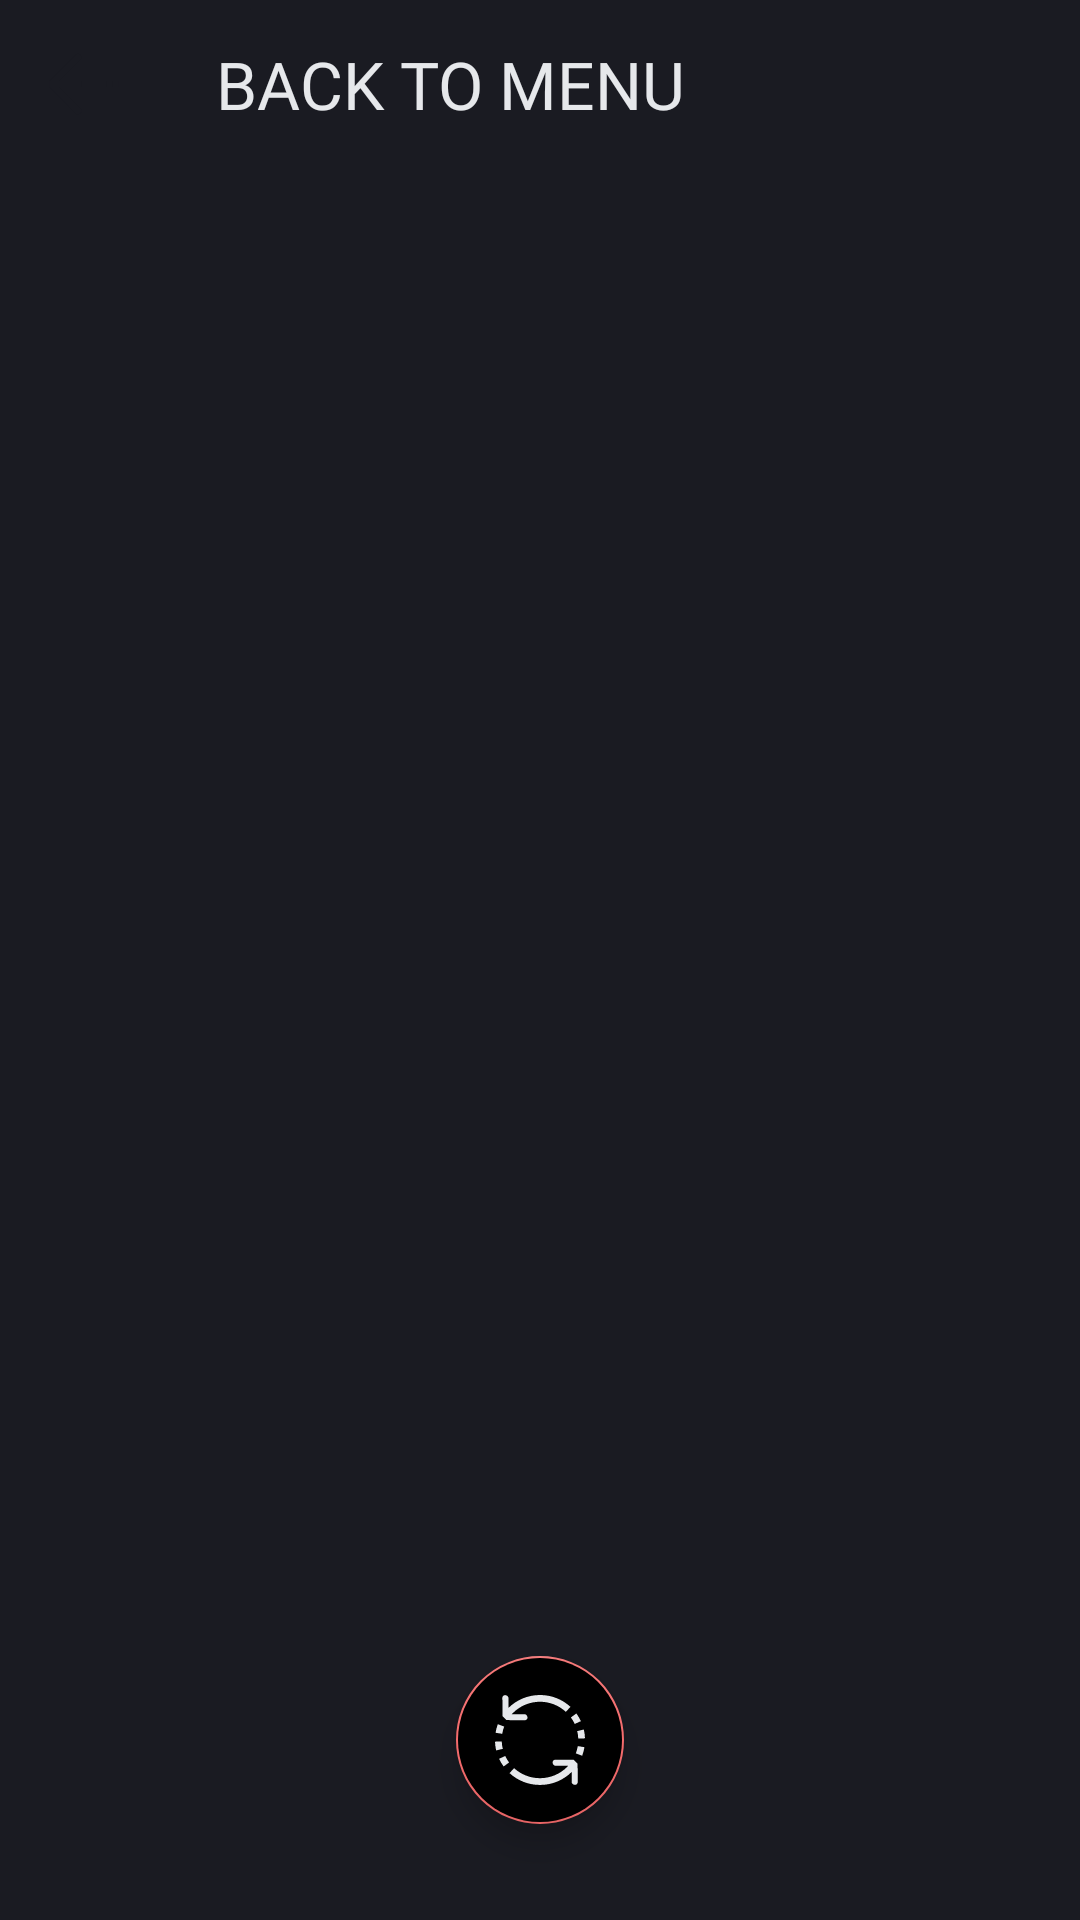

Produce the Android XML layout that renders to this screen, including the resource entries it uses.
<!-- AndroidManifest.xml: application theme Theme.CrossVsZero -->
<!-- res/layout/fragment_game.xml -->
<?xml version="1.0" encoding="utf-8"?>
<androidx.constraintlayout.widget.ConstraintLayout xmlns:android="http://schemas.android.com/apk/res/android"
    xmlns:app="http://schemas.android.com/apk/res-auto"
    xmlns:tools="http://schemas.android.com/tools"
    android:id="@+id/game"
    android:layout_width="match_parent"
    android:layout_height="match_parent"
    android:background="?attr/appBackgroundColor"
    tools:context=".ui.fragments.GameFragment">

    <androidx.constraintlayout.widget.Guideline
        android:id="@+id/gameRightBorder"
        android:layout_width="wrap_content"
        android:layout_height="wrap_content"
        android:orientation="vertical"
        app:layout_constraintGuide_percent="0.9"/>

    <androidx.constraintlayout.widget.Guideline
        android:id="@+id/gameLeftBorder"
        android:layout_width="wrap_content"
        android:layout_height="wrap_content"
        android:orientation="vertical"
        app:layout_constraintGuide_percent="0.1"/>

    <androidx.appcompat.widget.Toolbar
        android:id="@+id/tbGameToolBar"
        android:layout_width="0dp"
        android:layout_height="wrap_content"
        app:navigationIcon="@drawable/arrow_back_dots"
        app:layout_constrainedWidth="true"
        app:titleTextColor="@color/grey_pale"
        app:titleTextAppearance="@style/bigTextAppearance"
        app:title="@string/game_back"
        app:layout_constraintTop_toTopOf="parent"
        app:layout_constraintStart_toStartOf="parent"
        app:layout_constraintEnd_toEndOf="parent" />

    <TextView
        android:id="@+id/tvInfoText"
        android:layout_width="0dp"
        android:layout_height="wrap_content"
        android:gravity="center"
        android:fontFamily="@font/prog"
        tools:text="information text"
        android:textColor="@color/grey_pale"
        android:textAppearance="@style/bigTextAppearance"
        android:textAllCaps="true"
        app:layout_constrainedWidth="true"
        android:layout_marginTop="@dimen/classic_size_24dp"
        app:layout_constraintStart_toStartOf="@id/gameLeftBorder"
        app:layout_constraintEnd_toEndOf="@id/gameRightBorder"
        app:layout_constraintTop_toBottomOf="@id/ivGameFieldLines"/>

    <ImageView
        android:id="@+id/ivGameFieldLines"
        android:layout_width="0dp"
        android:layout_height="0dp"
        android:src="@drawable/field"
        app:tint="@color/grey_pale"
        android:visibility="gone"
        app:layout_constrainedWidth="true"
        app:layout_constraintDimensionRatio="1:1"
        app:layout_constraintStart_toEndOf="@id/gameLeftBorder"
        app:layout_constraintEnd_toStartOf="@id/gameRightBorder"
        app:layout_constraintTop_toTopOf="parent"
        app:layout_constraintBottom_toBottomOf="parent"/>


    
    <ImageView
        android:id="@+id/cell_0"
        android:layout_width="0dp"
        android:layout_height="0dp"
        app:layout_constrainedWidth="true"
        app:layout_constrainedHeight="true"
        app:layout_constraintDimensionRatio="1:1"
        app:layout_constraintTop_toTopOf="@id/ivGameFieldLines"
        app:layout_constraintStart_toStartOf="@id/ivGameFieldLines"
        app:layout_constraintEnd_toStartOf="@id/cell_1"
        app:layout_constraintBottom_toTopOf="@id/cell_3"
        app:layout_constraintHorizontal_chainStyle="packed"
        app:layout_constraintVertical_chainStyle="packed"/>

    <ImageView
        android:id="@+id/cell_1"
        android:layout_width="0dp"
        android:layout_height="0dp"
        app:layout_constrainedWidth="true"
        app:layout_constrainedHeight="true"
        app:layout_constraintDimensionRatio="1:1"
        app:layout_constraintTop_toTopOf="@id/cell_0"
        app:layout_constraintStart_toEndOf="@id/cell_0"
        app:layout_constraintEnd_toStartOf="@id/cell_2"
        app:layout_constraintBottom_toBottomOf="@id/cell_0"/>

    <ImageView
        android:id="@+id/cell_2"
        android:layout_width="0dp"
        android:layout_height="0dp"
        app:layout_constrainedWidth="true"
        app:layout_constrainedHeight="true"
        app:layout_constraintDimensionRatio="1:1"
        app:layout_constraintTop_toTopOf="@id/cell_1"
        app:layout_constraintStart_toEndOf="@id/cell_1"
        app:layout_constraintEnd_toEndOf="@id/ivGameFieldLines"
        app:layout_constraintBottom_toBottomOf="@id/cell_1"/>

    
    <ImageView
        android:id="@+id/cell_3"
        android:layout_width="0dp"
        android:layout_height="0dp"
        app:layout_constrainedWidth="true"
        app:layout_constrainedHeight="true"
        app:layout_constraintDimensionRatio="1:1"
        app:layout_constraintTop_toBottomOf="@id/cell_0"
        app:layout_constraintStart_toStartOf="@id/ivGameFieldLines"
        app:layout_constraintEnd_toStartOf="@id/cell_4"
        app:layout_constraintBottom_toTopOf="@id/cell_6"
        app:layout_constraintHorizontal_chainStyle="packed"/>

    <ImageView
        android:id="@+id/cell_4"
        android:layout_width="0dp"
        android:layout_height="0dp"
        app:layout_constrainedWidth="true"
        app:layout_constrainedHeight="true"
        app:layout_constraintDimensionRatio="1:1"
        app:layout_constraintTop_toTopOf="@id/cell_3"
        app:layout_constraintStart_toEndOf="@id/cell_3"
        app:layout_constraintEnd_toStartOf="@id/cell_5"
        app:layout_constraintBottom_toBottomOf="@id/cell_3"/>

    <ImageView
        android:id="@+id/cell_5"
        android:layout_width="0dp"
        android:layout_height="0dp"
        app:layout_constrainedWidth="true"
        app:layout_constrainedHeight="true"
        app:layout_constraintDimensionRatio="1:1"
        app:layout_constraintTop_toTopOf="@id/cell_4"
        app:layout_constraintStart_toEndOf="@id/cell_4"
        app:layout_constraintEnd_toEndOf="@id/ivGameFieldLines"
        app:layout_constraintBottom_toBottomOf="@id/cell_4"/>

    
    <ImageView
        android:id="@+id/cell_6"
        android:layout_width="0dp"
        android:layout_height="0dp"
        app:layout_constrainedWidth="true"
        app:layout_constrainedHeight="true"
        app:layout_constraintDimensionRatio="1:1"
        app:layout_constraintTop_toBottomOf="@id/cell_3"
        app:layout_constraintStart_toStartOf="@id/ivGameFieldLines"
        app:layout_constraintEnd_toStartOf="@id/cell_1"
        app:layout_constraintBottom_toBottomOf="@id/ivGameFieldLines"
        app:layout_constraintHorizontal_chainStyle="packed"/>

    <ImageView
        android:id="@+id/cell_7"
        android:layout_width="0dp"
        android:layout_height="0dp"
        app:layout_constrainedWidth="true"
        app:layout_constrainedHeight="true"
        app:layout_constraintDimensionRatio="1:1"
        app:layout_constraintTop_toTopOf="@id/cell_6"
        app:layout_constraintStart_toEndOf="@id/cell_6"
        app:layout_constraintEnd_toStartOf="@id/cell_8"
        app:layout_constraintBottom_toBottomOf="@id/cell_6"/>

    <ImageView
        android:id="@+id/cell_8"
        android:layout_width="0dp"
        android:layout_height="0dp"
        app:layout_constrainedWidth="true"
        app:layout_constrainedHeight="true"
        app:layout_constraintDimensionRatio="1:1"
        app:layout_constraintTop_toTopOf="@id/cell_7"
        app:layout_constraintStart_toEndOf="@id/cell_7"
        app:layout_constraintEnd_toEndOf="@id/ivGameFieldLines"
        app:layout_constraintBottom_toBottomOf="@id/cell_7"/>

    <com.google.android.material.floatingactionbutton.FloatingActionButton
        android:id="@+id/fabRestartGameButton"
        android:layout_width="wrap_content"
        android:layout_height="wrap_content"
        android:clickable="true"
        app:tint="?attr/elementColorGrey"
        android:backgroundTint="?attr/elementColorCrimson"
        app:srcCompat="@drawable/restart_game"
        app:maxImageSize="30dp"
        android:layout_marginBottom="@dimen/classic_size_32dp"
        android:contentDescription="@string/restart_game"
        app:layout_constraintStart_toStartOf="@id/gameLeftBorder"
        app:layout_constraintEnd_toStartOf="@id/gameRightBorder"
        app:layout_constraintBottom_toBottomOf="parent" />

</androidx.constraintlayout.widget.ConstraintLayout>
<!-- resources referenced by this layout -->
<resources>
  <color name="grey_pale">#E6E8EB</color>
  <dimen name="classic_size_24dp">24dp</dimen>
  <dimen name="classic_size_32dp">32dp</dimen>
  <!-- drawable arrow_back_dots (drawable) -->
  <vector xmlns:android="http://schemas.android.com/apk/res/android"
      android:width="24dp"
      android:height="24dp"
      android:viewportWidth="9.405"
      android:viewportHeight="9.405">
  
      <path
          android:fillColor="?attr/colorPrimary"
          android:fillType="nonZero"
          android:pathData="M6.009,4.301l-0.797,0 0,0.797 0.797,0 0,-0.797zM7.602,4.301l-0.796,0 0,0.797 0.796,0 0,-0.797zM8.399,4.301l0,0.797 0.797,0 0,-0.797 -0.797,0zM4.278,7.907c0.076,0.09 0.114,0.194 0.114,0.313 0,0.095 -0.043,0.194 -0.128,0.299 -0.067,0.076 -0.166,0.123 -0.299,0.142 -0.009,0 -0.021,0 -0.038,0.002 -0.016,0.003 -0.031,0.005 -0.04,0.005 -0.071,0 -0.145,-0.021 -0.221,-0.064l-3.457,-3.485 0,-0.797 3.443,-3.5c0.123,-0.057 0.209,-0.085 0.256,-0.085l0.029,0c0.099,0.014 0.185,0.057 0.256,0.128 0.076,0.066 0.123,0.166 0.142,0.299 0,0.009 0.002,0.021 0.005,0.038 0.002,0.016 0.002,0.03 0.002,0.04 0,0.081 -0.021,0.159 -0.064,0.235l-2.824,2.824 2.961,0 0,0.797 -2.997,0 2.86,2.809z" />
  
  </vector>
  <!-- drawable field (drawable) -->
  <vector xmlns:android="http://schemas.android.com/apk/res/android"
      android:width="300dp"
      android:height="300dp"
      android:viewportWidth="68.38"
      android:viewportHeight="68.38">
    <path
        android:fillColor="#FF000000"
        android:pathData="M68.352,45.577l0,0c0,-0.232 -0.19,-0.421 -0.422,-0.421l-21.931,0 0,-21.932 21.931,0c0.232,0 0.422,-0.19 0.422,-0.421l0,0c0,-0.232 -0.19,-0.422 -0.422,-0.422l-21.931,0 0,-21.932c0,-0.232 -0.19,-0.421 -0.422,-0.421l0,0c-0.232,0 -0.421,0.189 -0.421,0.421l0,21.932 -21.932,0 0,-21.932c0,-0.232 -0.19,-0.421 -0.421,-0.421l0,0c-0.232,0 -0.422,0.189 -0.422,0.421l0,21.932 -21.932,0c-0.232,0 -0.421,0.19 -0.421,0.422l0,0c0,0.231 0.189,0.421 0.421,0.421l21.932,0 0,21.932 -21.932,0c-0.232,0 -0.421,0.189 -0.421,0.421l0,0c0,0.232 0.189,0.422 0.421,0.422l21.932,0 0,21.931c0,0.232 0.19,0.422 0.422,0.422l0,0c0.231,0 0.421,-0.19 0.421,-0.422l0,-21.931 21.932,0 0,21.931c0,0.232 0.189,0.422 0.421,0.422l0,0c0.232,0 0.422,-0.19 0.422,-0.422l0,-21.931 21.931,0c0.232,0 0.422,-0.19 0.422,-0.422zM45.156,45.156l-21.932,0 0,-21.932 21.932,0 0,21.932z"/>
  </vector>
  <!-- drawable restart_game: vector/xml drawable (drawable, 2777 chars, omitted) -->
  <string name="game_back">BACK TO MENU</string>
  <string name="restart_game">restart game</string>
  <style name="bigTextAppearance">
          <item name="fontFamily">@font/prog</item>
          <item name="android:textSize">@dimen/classic_text_22sp</item>
          <item name="android:textFontWeight">400</item>
      </style>
  <style name="Theme.CrossVsZero" parent="Base.Theme.CrossVsZero">
          <item name="appBackgroundColor">@color/dark</item>
          <item name="elementColor">@color/grey_pale</item>
          <item name="colorPrimary">@color/dark</item>
          <item name="colorOnPrimary">@color/grey_pale</item>
          <item name="colorSecondary">@color/crimson</item>
      </style>
  <dimen name="classic_text_22sp">22sp</dimen>
  <style name="Base.Theme.CrossVsZero" parent="Theme.MaterialComponents.DayNight.NoActionBar">
          
          
      </style>
  <color name="dark">#1A1B22</color>
  <color name="crimson">#F56B6C</color>
</resources>
